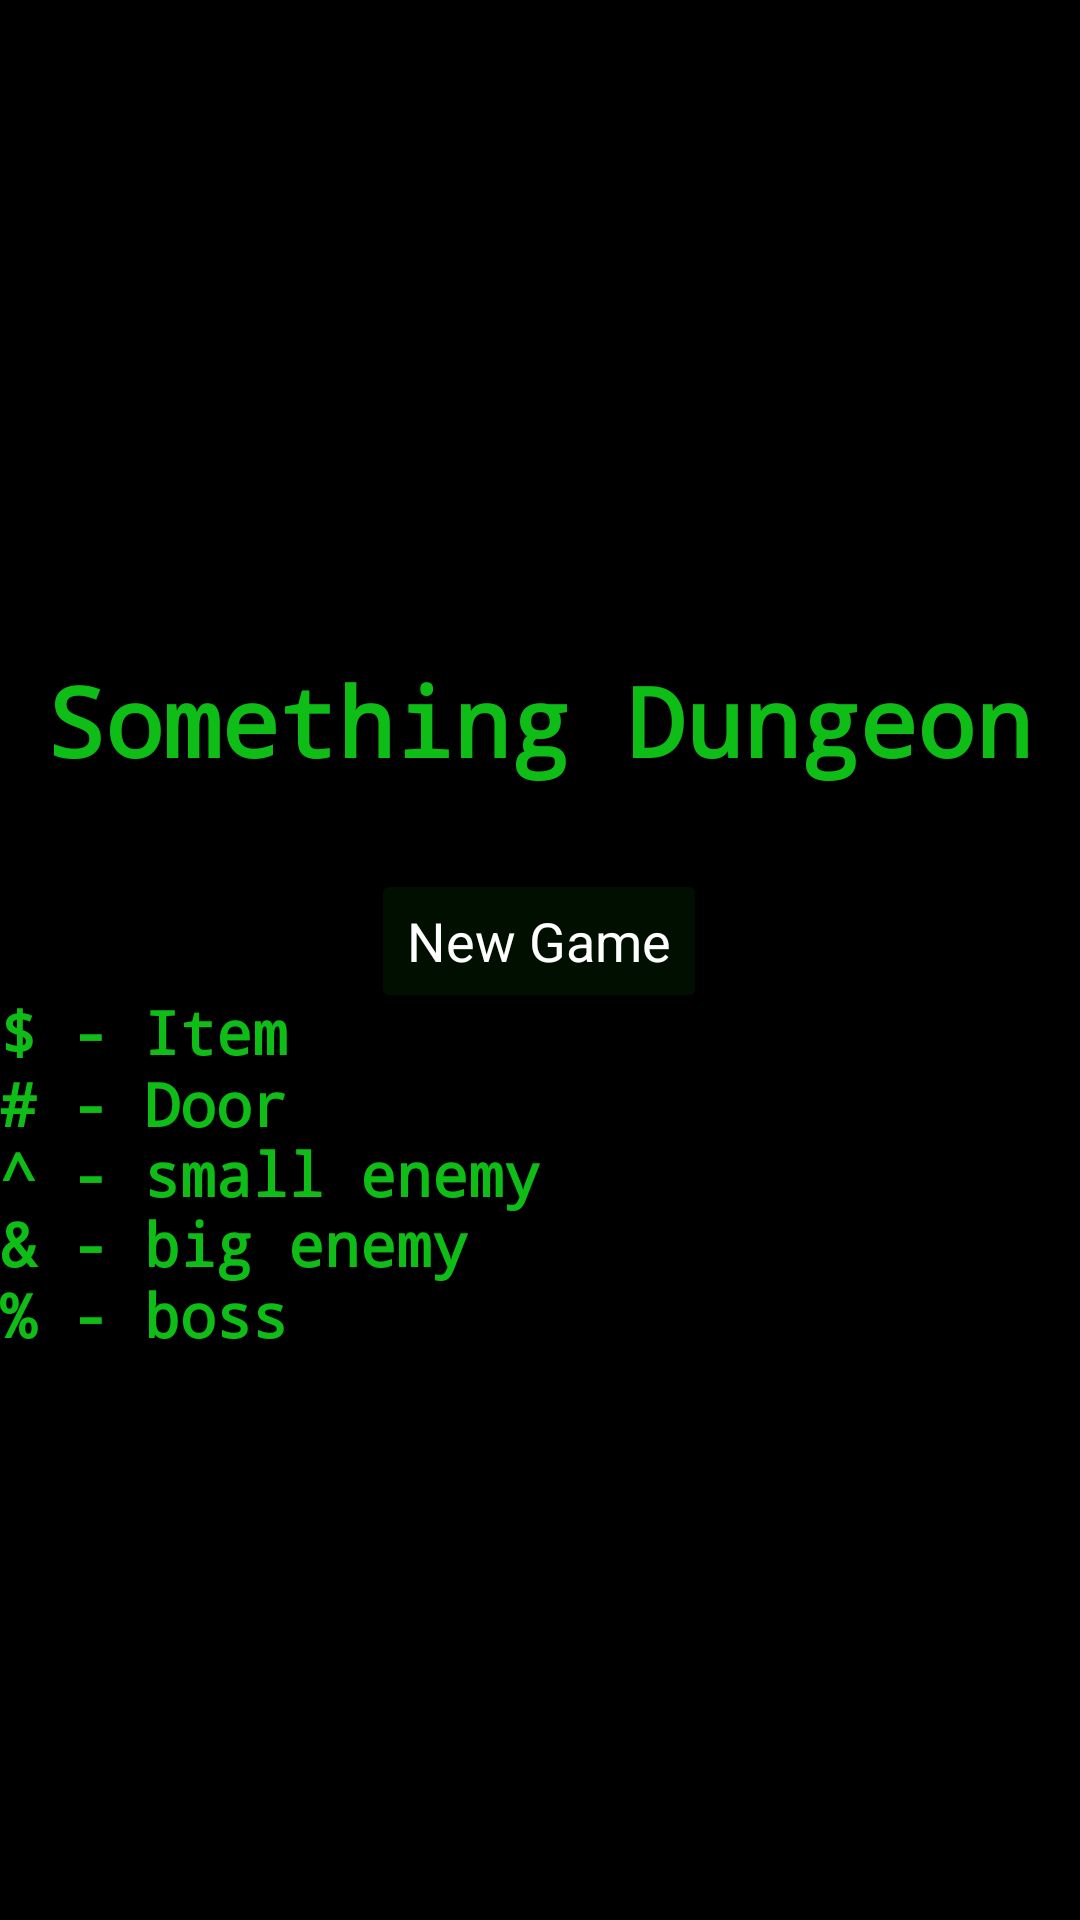

Android layout source for this screen:
<!-- AndroidManifest.xml: application theme Theme.Dungeon -->
<!-- res/layout/activity_main.xml -->
<?xml version="1.0" encoding="utf-8"?>
<androidx.constraintlayout.widget.ConstraintLayout xmlns:android="http://schemas.android.com/apk/res/android"
    xmlns:app="http://schemas.android.com/apk/res-auto"
    android:layout_width="match_parent"
    android:layout_height="match_parent"
    android:background="#000000">

    
    <TextView
        android:id="@+id/MAIN_title"
        android:layout_width="0dp"
        android:layout_height="wrap_content"
        android:clipToOutline="false"

        android:text="Something Dungeon"
        android:typeface="monospace"
        android:textStyle="bold"
        android:textAlignment="center"
        android:textColor="#0FBD17"
        android:textSize="32sp"
        app:layout_constraintBottom_toBottomOf="parent"
        app:layout_constraintEnd_toEndOf="parent"
        app:layout_constraintHorizontal_bias="0.0"
        app:layout_constraintStart_toStartOf="parent"
        app:layout_constraintTop_toTopOf="parent"
        app:layout_constraintVertical_bias="0.366" />

    
    <Button
        android:id="@+id/MAIN_new_button"
        android:layout_width="wrap_content"
        android:layout_height="wrap_content"
        android:layout_marginTop="28dp"
        android:backgroundTint="#140FBD17"
        android:tag="New"
        android:text="New Game"
        android:textAppearance="@style/TextAppearance.AppCompat.Body1"
        android:textColor="#FFFFFF"
        android:textSize="18sp"
        app:cornerRadius="0sp"
        app:layout_constraintEnd_toEndOf="parent"
        app:layout_constraintHorizontal_bias="0.498"
        app:layout_constraintStart_toStartOf="parent"
        app:layout_constraintTop_toBottomOf="@+id/MAIN_title"
        app:strokeColor="#0FBD17"
        app:strokeWidth="2dp" />

    
    

    <TextView
        android:id="@+id/MAIN_item"
        android:layout_width="0dp"
        android:layout_height="wrap_content"
        android:clipToOutline="false"

        android:text="$ - Item"
        android:textColor="#0FBD17"
        android:textSize="20sp"
        android:textStyle="bold"
        android:typeface="monospace"
        app:layout_constraintBottom_toBottomOf="parent"
        app:layout_constraintEnd_toEndOf="parent"
        app:layout_constraintHorizontal_bias="0.0"
        app:layout_constraintStart_toStartOf="parent"
        app:layout_constraintTop_toTopOf="parent"
        app:layout_constraintVertical_bias="0.539" />

    <TextView
        android:id="@+id/MAIN_door"
        android:layout_width="0dp"
        android:layout_height="wrap_content"
        android:clipToOutline="false"

        android:text="# - Door"
        android:textColor="#0FBD17"
        android:textSize="20sp"
        android:textStyle="bold"
        android:typeface="monospace"
        app:layout_constraintBottom_toBottomOf="parent"
        app:layout_constraintEnd_toEndOf="parent"
        app:layout_constraintHorizontal_bias="0.0"
        app:layout_constraintStart_toStartOf="parent"
        app:layout_constraintTop_toTopOf="parent"
        app:layout_constraintVertical_bias="0.578" />

    <TextView
        android:id="@+id/MAIN_smallEnemy"
        android:layout_width="0dp"
        android:layout_height="wrap_content"
        android:clipToOutline="false"

        android:text="^ - small enemy"
        android:textColor="#0FBD17"
        android:textSize="20sp"
        android:textStyle="bold"
        android:typeface="monospace"
        app:layout_constraintBottom_toBottomOf="parent"
        app:layout_constraintEnd_toEndOf="parent"
        app:layout_constraintHorizontal_bias="0.0"
        app:layout_constraintStart_toStartOf="parent"
        app:layout_constraintTop_toTopOf="parent"
        app:layout_constraintVertical_bias="0.616" />

    <TextView
        android:id="@+id/MAIN_bigEnemy"
        android:layout_width="0dp"
        android:layout_height="wrap_content"
        android:clipToOutline="false"

        android:text="&amp; - big enemy"
        android:textColor="#0FBD17"
        android:textSize="20sp"
        android:textStyle="bold"
        android:typeface="monospace"
        app:layout_constraintBottom_toBottomOf="parent"
        app:layout_constraintEnd_toEndOf="parent"
        app:layout_constraintHorizontal_bias="0.0"
        app:layout_constraintStart_toStartOf="parent"
        app:layout_constraintTop_toTopOf="parent"
        app:layout_constraintVertical_bias="0.654" />

    <TextView
        android:id="@+id/MAIN_boss"
        android:layout_width="0dp"
        android:layout_height="wrap_content"
        android:clipToOutline="false"

        android:text="% - boss"
        android:textColor="#0FBD17"
        android:textSize="20sp"
        android:textStyle="bold"
        android:typeface="monospace"
        app:layout_constraintBottom_toBottomOf="parent"
        app:layout_constraintEnd_toEndOf="parent"
        app:layout_constraintHorizontal_bias="0.0"
        app:layout_constraintStart_toStartOf="parent"
        app:layout_constraintTop_toTopOf="parent"
        app:layout_constraintVertical_bias="0.693" />

</androidx.constraintlayout.widget.ConstraintLayout>
<!-- resources referenced by this layout -->
<resources>
  <style name="Theme.Dungeon" parent="Theme.MaterialComponents.DayNight.DarkActionBar">
          
          <item name="colorPrimary">#6200EE</item>
          <item name="colorPrimaryVariant">@color/purple_700</item>
          <item name="colorOnPrimary">@color/white</item>
          
          <item name="colorSecondary">@color/teal_200</item>
          <item name="colorSecondaryVariant">@color/teal_700</item>
          <item name="colorOnSecondary">@color/black</item>
          
          <item name="android:statusBarColor">?attr/colorPrimaryVariant</item>
          
      </style>
  <color name="purple_700">#FF3700B3</color>
  <color name="white">#FFFFFFFF</color>
  <color name="teal_200">#FF03DAC5</color>
  <color name="teal_700">#FF018786</color>
  <color name="black">#FF000000</color>
</resources>
